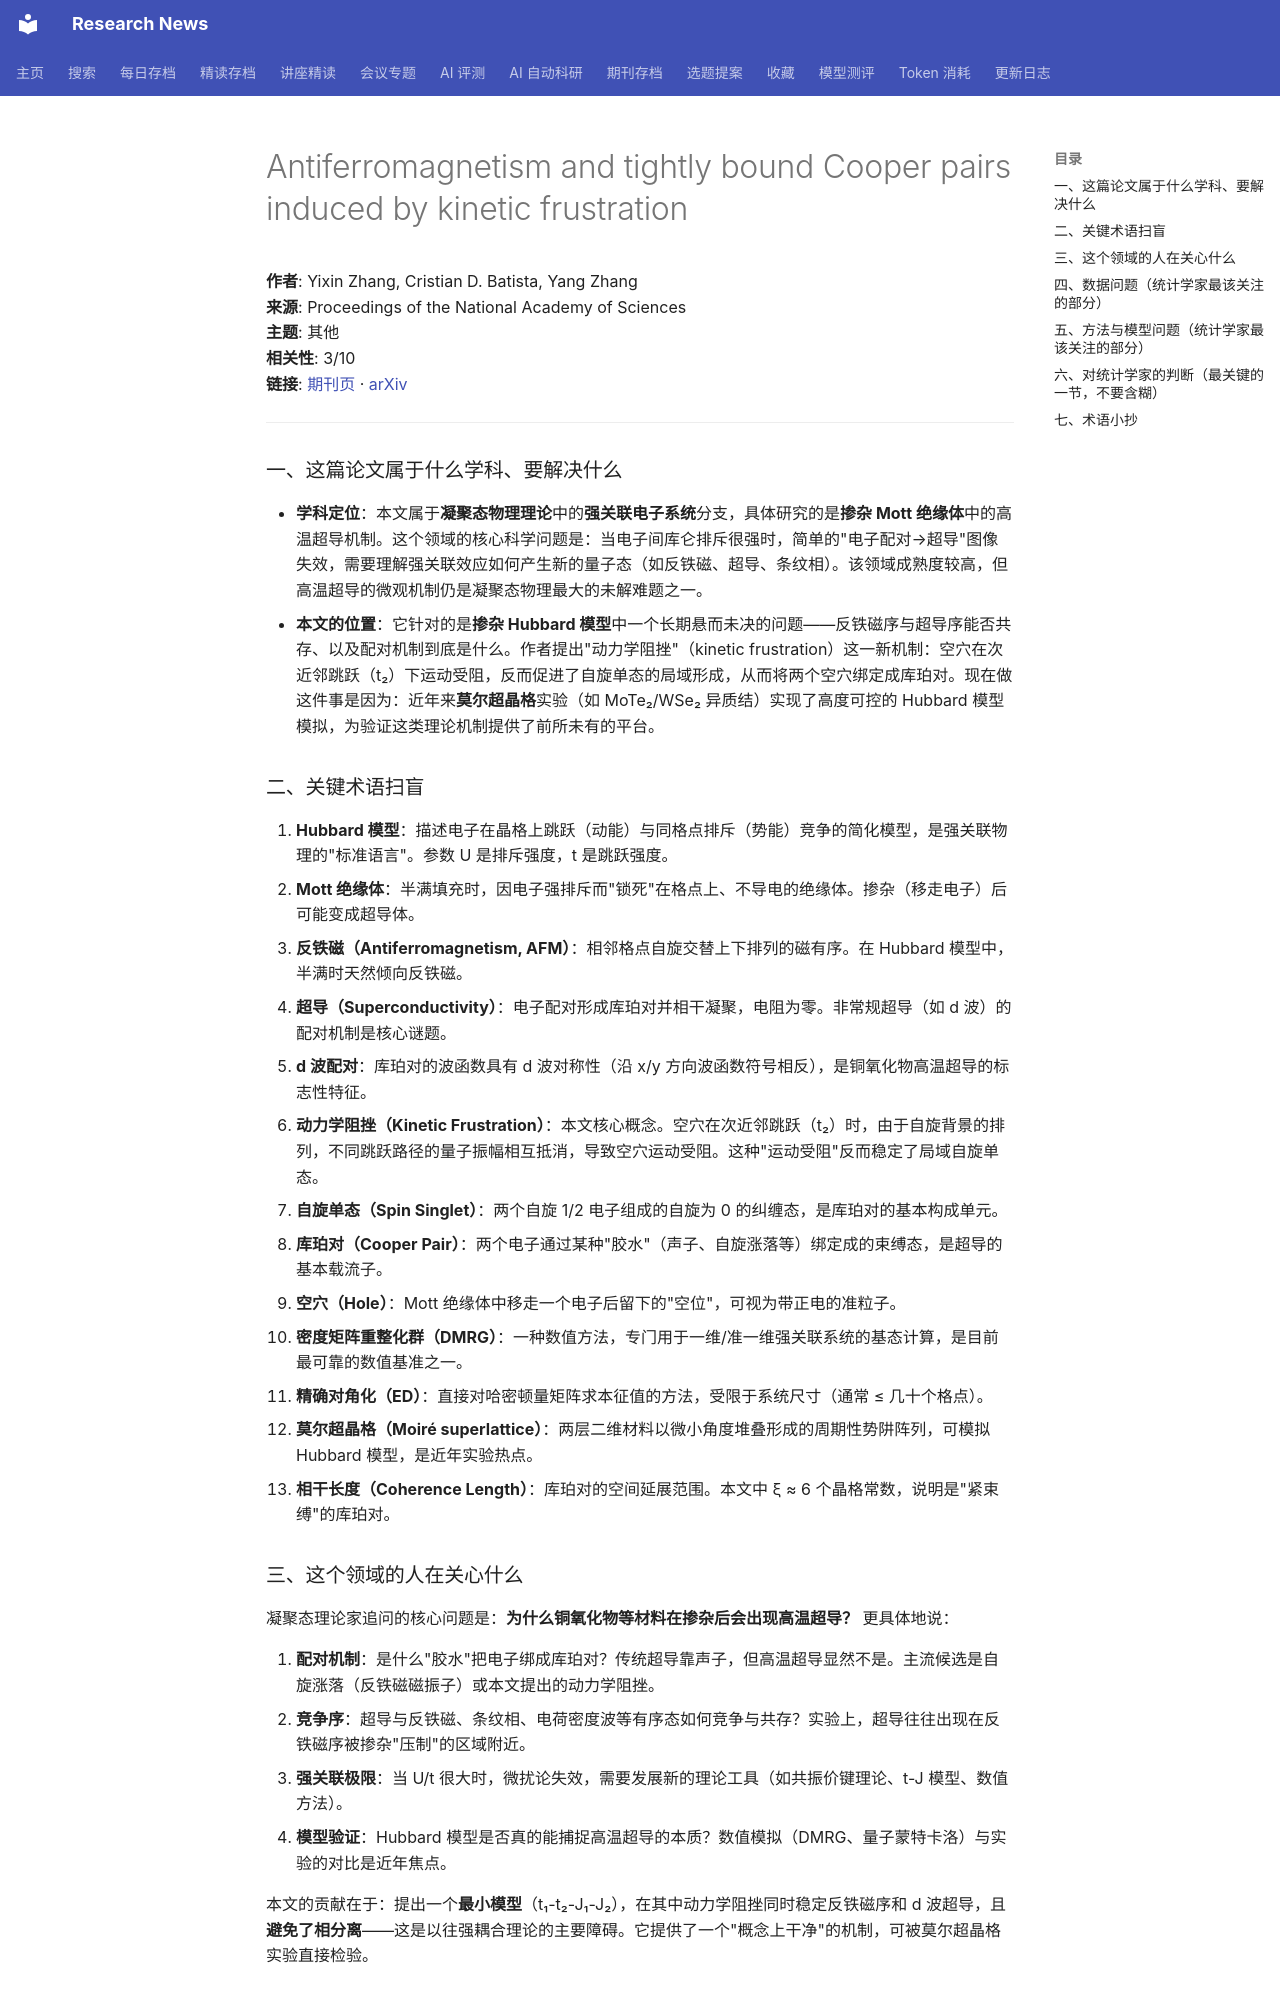

repository: cxy0714/research-news · page: deep_reads/2026-10-13-10.1073_pnas.2606433123/index.html · generator: mkdocs

# Antiferromagnetism and tightly bound Cooper pairs induced by kinetic frustration

**作者**: Yixin Zhang, Cristian D. Batista, Yang Zhang  
**来源**: Proceedings of the National Academy of Sciences  
**主题**: 其他  
**相关性**: 3/10  
**链接**: [期刊页](https://doi.org/10.1073/pnas.2606433123) · [arXiv](https://arxiv.org/abs/2506.16464)

---

### 一、这篇论文属于什么学科、要解决什么

- **学科定位**：本文属于**凝聚态物理理论**中的**强关联电子系统**分支，具体研究的是**掺杂 Mott 绝缘体**中的高温超导机制。这个领域的核心科学问题是：当电子间库仑排斥很强时，简单的"电子配对→超导"图像失效，需要理解强关联效应如何产生新的量子态（如反铁磁、超导、条纹相）。该领域成熟度较高，但高温超导的微观机制仍是凝聚态物理最大的未解难题之一。
- **本文的位置**：它针对的是**掺杂 Hubbard 模型**中一个长期悬而未决的问题——反铁磁序与超导序能否共存、以及配对机制到底是什么。作者提出"动力学阻挫"（kinetic frustration）这一新机制：空穴在次近邻跳跃（t₂）下运动受阻，反而促进了自旋单态的局域形成，从而将两个空穴绑定成库珀对。现在做这件事是因为：近年来**莫尔超晶格**实验（如 MoTe₂/WSe₂ 异质结）实现了高度可控的 Hubbard 模型模拟，为验证这类理论机制提供了前所未有的平台。

### 二、关键术语扫盲

1. **Hubbard 模型**：描述电子在晶格上跳跃（动能）与同格点排斥（势能）竞争的简化模型，是强关联物理的"标准语言"。参数 U 是排斥强度，t 是跳跃强度。
2. **Mott 绝缘体**：半满填充时，因电子强排斥而"锁死"在格点上、不导电的绝缘体。掺杂（移走电子）后可能变成超导体。
3. **反铁磁（Antiferromagnetism, AFM）**：相邻格点自旋交替上下排列的磁有序。在 Hubbard 模型中，半满时天然倾向反铁磁。
4. **超导（Superconductivity）**：电子配对形成库珀对并相干凝聚，电阻为零。非常规超导（如 d 波）的配对机制是核心谜题。
5. **d 波配对**：库珀对的波函数具有 d 波对称性（沿 x/y 方向波函数符号相反），是铜氧化物高温超导的标志性特征。
6. **动力学阻挫（Kinetic Frustration）**：本文核心概念。空穴在次近邻跳跃（t₂）时，由于自旋背景的排列，不同跳跃路径的量子振幅相互抵消，导致空穴运动受阻。这种"运动受阻"反而稳定了局域自旋单态。
7. **自旋单态（Spin Singlet）**：两个自旋 1/2 电子组成的自旋为 0 的纠缠态，是库珀对的基本构成单元。
8. **库珀对（Cooper Pair）**：两个电子通过某种"胶水"（声子、自旋涨落等）绑定成的束缚态，是超导的基本载流子。
9. **空穴（Hole）**：Mott 绝缘体中移走一个电子后留下的"空位"，可视为带正电的准粒子。
10. **密度矩阵重整化群（DMRG）**：一种数值方法，专门用于一维/准一维强关联系统的基态计算，是目前最可靠的数值基准之一。
11. **精确对角化（ED）**：直接对哈密顿量矩阵求本征值的方法，受限于系统尺寸（通常 ≤ 几十个格点）。
12. **莫尔超晶格（Moiré superlattice）**：两层二维材料以微小角度堆叠形成的周期性势阱阵列，可模拟 Hubbard 模型，是近年实验热点。
13. **相干长度（Coherence Length）**：库珀对的空间延展范围。本文中 ξ ≈ 6 个晶格常数，说明是"紧束缚"的库珀对。

### 三、这个领域的人在关心什么

凝聚态理论家追问的核心问题是：**为什么铜氧化物等材料在掺杂后会出现高温超导？** 更具体地说：

1. **配对机制**：是什么"胶水"把电子绑成库珀对？传统超导靠声子，但高温超导显然不是。主流候选是自旋涨落（反铁磁磁振子）或本文提出的动力学阻挫。
2. **竞争序**：超导与反铁磁、条纹相、电荷密度波等有序态如何竞争与共存？实验上，超导往往出现在反铁磁序被掺杂"压制"的区域附近。
3. **强关联极限**：当 U/t 很大时，微扰论失效，需要发展新的理论工具（如共振价键理论、t-J 模型、数值方法）。
4. **模型验证**：Hubbard 模型是否真的能捕捉高温超导的本质？数值模拟（DMRG、量子蒙特卡洛）与实验的对比是近年焦点。

本文的贡献在于：提出一个**最小模型**（t₁-t₂-J₁-J₂），在其中动力学阻挫同时稳定反铁磁序和 d 波超导，且**避免了相分离**——这是以往强耦合理论的主要障碍。它提供了一个"概念上干净"的机制，可被莫尔超晶格实验直接检验。
